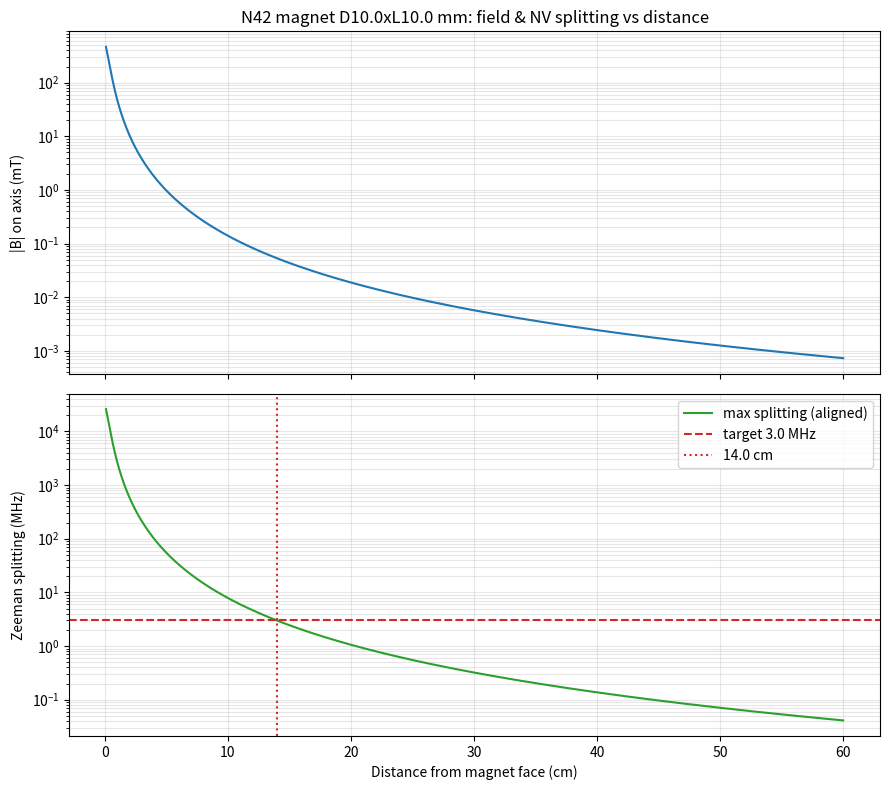

Recreate this plot in Python.
"""
How close does the magnet need to be? -- on-axis field & Zeeman-splitting estimator.

A permanent magnet's field on its axis, at distance z from the pole face, is

    B(z) = (Br/2) * [ (z+L)/sqrt(R^2+(z+L)^2)  -  z/sqrt(R^2+z^2) ]

with Br = remanence, L = magnet length (times the number stacked), R = radius.
Far away this falls off like a dipole, B ~ 1/z^3, so distance matters a LOT.

The NV Zeeman splitting is  df = 2 * gamma * B_parallel , gamma = 28.024 MHz/mT,
where B_parallel is the field PROJECTED onto the NV axis (0..1 of |B| depending on
orientation). This script uses |B| on axis, so it gives the MAXIMUM possible
splitting (perfect alignment); real splitting = that x cos(angle).

You "significantly" resolve two dips once df exceeds roughly your ODMR linewidth
(a couple of MHz at high power, less if you turn the power down). Set the target
below and the script prints/plots the distance where you reach it.

Edit CONFIG and run on the PC:  python magnet_field_calc.py   (needs numpy+matplotlib)
"""

import numpy as np
import matplotlib.pyplot as plt

# ===== CONFIG =====
# NdFeB remanence by grade (Tesla). Pick your magnet's grade.
BR_BY_GRADE = {"N35": 1.17, "N42": 1.30, "N45": 1.35, "N52": 1.44}
GRADE          = "N42"
DIAMETER_MM    = 10.0     # magnet diameter (use the width for a block, approx)
LENGTH_MM      = 10.0     # length of ONE magnet along the field axis
N_STACKED      = 1        # magnets stacked end-to-end (multiplies effective length)

TARGET_SPLIT_MHZ = 3.0    # "significant" splitting you want to resolve (~1-2x linewidth)
GAMMA_MHZ_PER_MT = 28.024


def b_on_axis_mT(z_mm, Br_T, R_mm, L_mm):
    """On-axis flux density (mT) at distance z_mm from the pole face."""
    zL = z_mm + L_mm
    term = zL / np.sqrt(R_mm**2 + zL**2) - z_mm / np.sqrt(R_mm**2 + z_mm**2)
    return 0.5 * Br_T * term * 1e3        # T -> mT


def main():
    Br = BR_BY_GRADE[GRADE]
    R = DIAMETER_MM / 2.0
    L = LENGTH_MM * N_STACKED

    z = np.linspace(1.0, 600.0, 4000)     # 1 mm .. 60 cm
    B = b_on_axis_mT(z, Br, R, L)         # mT
    df = 2 * GAMMA_MHZ_PER_MT * B         # max splitting (MHz), perfect alignment

    # distance where the max splitting crosses the target (interpolate, decreasing df)
    z_target = None
    if df[0] >= TARGET_SPLIT_MHZ >= df[-1]:
        z_target = float(np.interp(TARGET_SPLIT_MHZ, df[::-1], z[::-1]))

    print(f"Magnet: {GRADE} (Br={Br} T), D={DIAMETER_MM} mm, "
          f"L={LENGTH_MM} mm x{N_STACKED} = {L} mm effective")
    print(f"Target splitting: {TARGET_SPLIT_MHZ} MHz "
          f"(= {TARGET_SPLIT_MHZ/(2*GAMMA_MHZ_PER_MT):.3f} mT axial)\n")
    print(f"{'z (cm)':>8} {'|B| (mT)':>10} {'max split (MHz)':>16}")
    for zc in (1, 2, 3, 5, 10, 15, 20, 30, 50):
        b = b_on_axis_mT(zc * 10.0, Br, R, L)
        print(f"{zc:>8} {b:>10.4f} {2*GAMMA_MHZ_PER_MT*b:>16.2f}")
    if z_target is not None:
        print(f"\n-> reach {TARGET_SPLIT_MHZ} MHz splitting at about "
              f"{z_target/10:.1f} cm from the pole face (if the field is aligned "
              f"with an NV axis; farther if not).")
    else:
        print(f"\n-> target {TARGET_SPLIT_MHZ} MHz not reached within 1 mm..60 cm "
              f"with this magnet (need a bigger magnet or get closer).")

    fig, (ax1, ax2) = plt.subplots(2, 1, figsize=(9, 8), sharex=True)
    ax1.semilogy(z / 10, B, color="tab:blue")
    ax1.set_ylabel("|B| on axis (mT)")
    ax1.set_title(f"{GRADE} magnet D{DIAMETER_MM}xL{L} mm: field & NV splitting vs distance")
    ax1.grid(True, which="both", alpha=0.3)

    ax2.semilogy(z / 10, df, color="tab:green", label="max splitting (aligned)")
    ax2.axhline(TARGET_SPLIT_MHZ, color="tab:red", ls="--", label=f"target {TARGET_SPLIT_MHZ} MHz")
    if z_target is not None:
        ax2.axvline(z_target / 10, color="tab:red", ls=":", label=f"{z_target/10:.1f} cm")
    ax2.set_xlabel("Distance from magnet face (cm)")
    ax2.set_ylabel("Zeeman splitting (MHz)")
    ax2.legend()
    ax2.grid(True, which="both", alpha=0.3)
    fig.tight_layout()
    plt.show()


if __name__ == "__main__":
    main()
